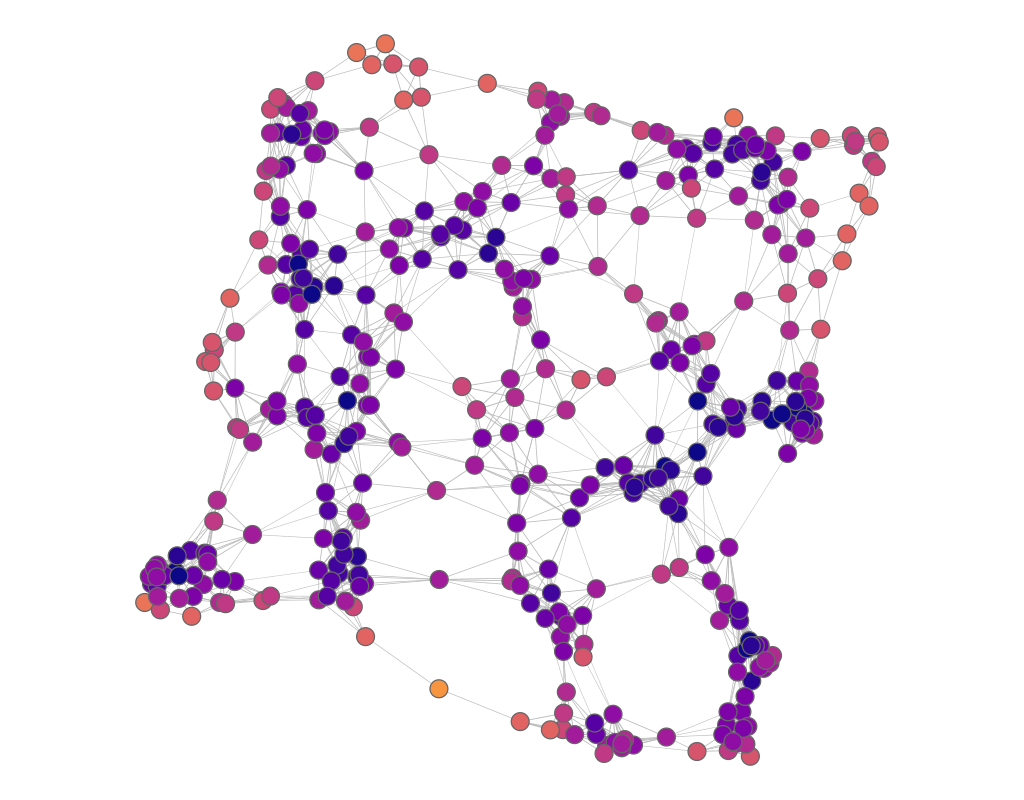

The file beside this chart, header and first rows:
experiment, frame, file, download, jaccard, spanning_tree, quality, fdl_init, frameTime, crossing, crossingAngle, angularResolutionMin, angularResolutionDev, totalEnergy, avgMotion, maxMotion, trustworthy_k_idx, trustworthy_q_local, trustworthy_q_global, continuity_k_idx, continuity_q_local, continuity_q_global, lcmc_k_idx, lcmc_q_local
other_random_geometric_graph__400_0_1___…, 1, data/sfdp/random_geometric_graph__400_0_…, 1374, 9.3, 1.7, 0, 139.9, 0, 0.9949, 0.7002, 0.08948, 0.5729, 0, 116.9, 196.4, 18, 0.9979, 0.9972, 18, 0.998, 0.9975, 18, 0.7805
